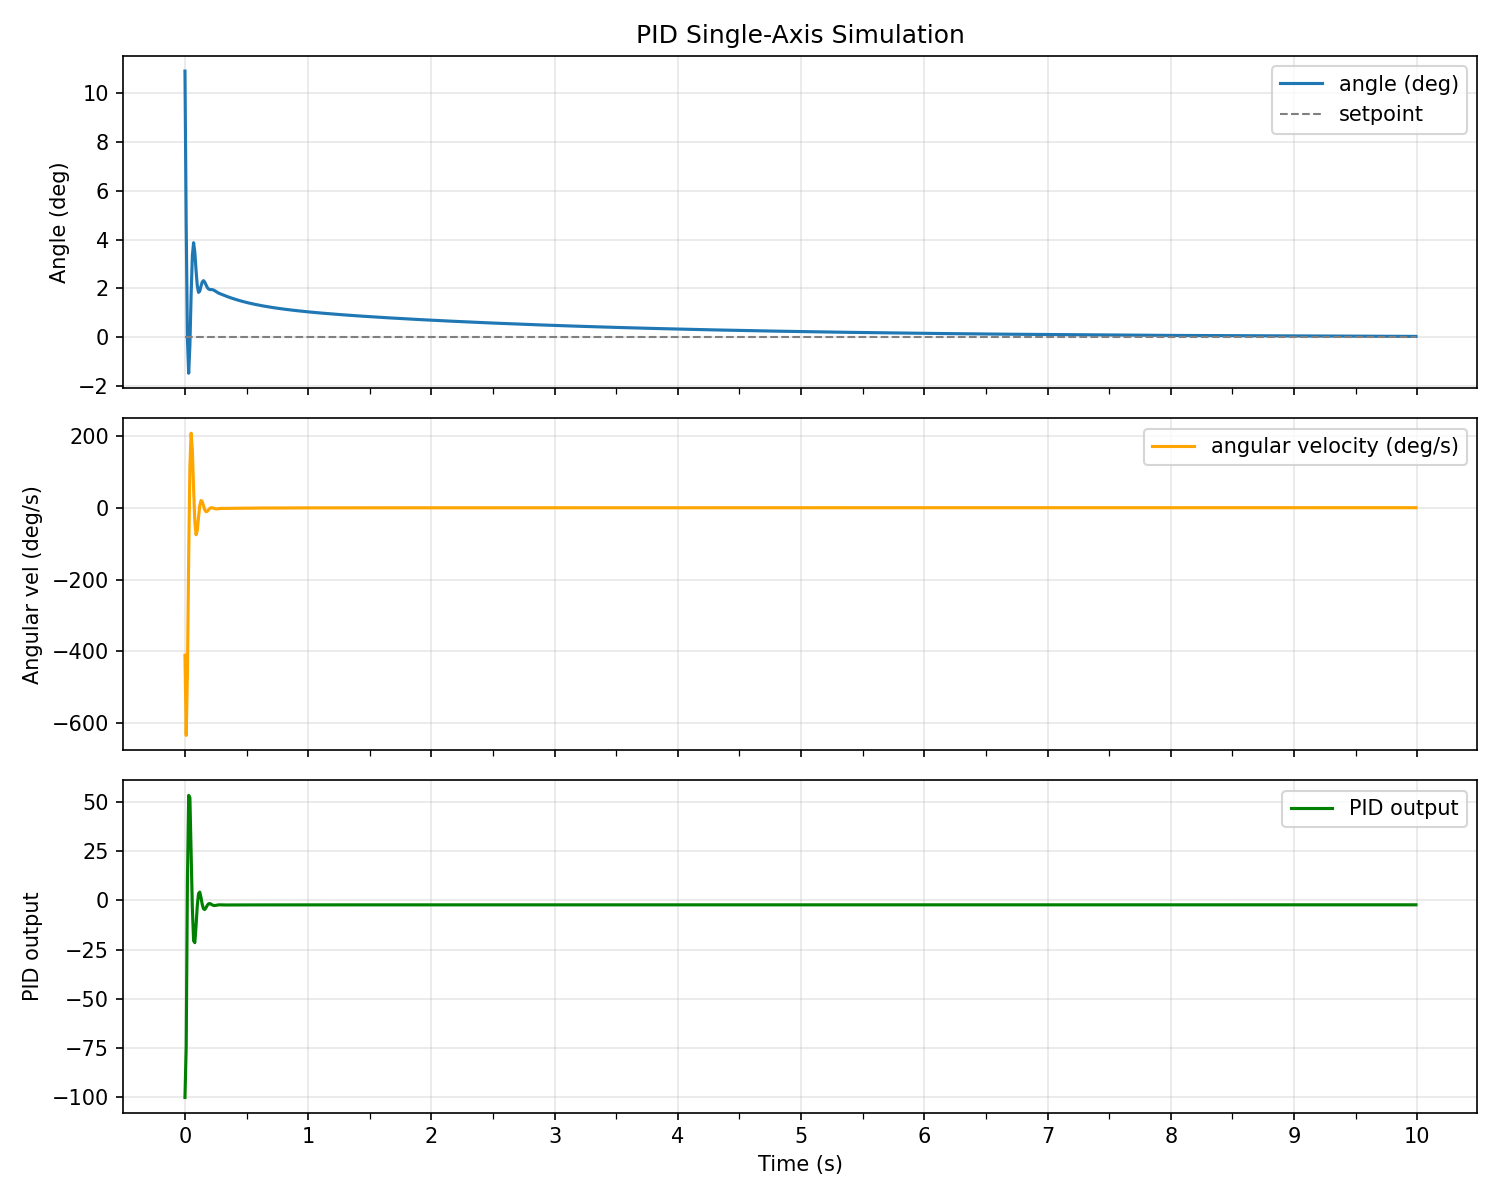

The data file committed next to this chart (first rows):
time_s, angle_deg, angular_vel_dps, pid_output, setpoint
0.0000, 10.89, -410.6, -100, 0.0000
0.0100, 4.558, -633.6, -74.01, 0.0000
0.0200, -0.0632, -462.1, 9.758, 0.0000
0.0300, -1.468, -140.5, 53.25, 0.0000
0.0400, -0.3241, 114.4, 52.02, 0.0000
0.0500, 1.748, 207.3, 25.02, 0.0000
0.0600, 3.346, 159.8, -4.155, 0.0000
0.0700, 3.871, 52.53, -20.53, 0.0000
0.0800, 3.49, -38.14, -21.46, 0.0000
0.0900, 2.738, -75.24, -12.84, 0.0000
0.1000, 2.11, -62.79, -2.731, 0.0000
0.1100, 1.839, -27.08, 3.373, 0.0000
0.1200, 1.891, 5.195, 4.177, 0.0000
0.1300, 2.09, 19.93, 1.47, 0.0000
0.1400, 2.263, 17.27, -1.999, 0.0000
0.1500, 2.32, 5.697, -4.242, 0.0000
0.1600, 2.265, -5.5, -4.679, 0.0000
0.1700, 2.155, -11.02, -3.837, 0.0000
0.1800, 2.05, -10.49, -2.646, 0.0000
0.1900, 1.984, -6.591, -1.822, 0.0000
0.2000, 1.958, -2.547, -1.61, 0.0000
0.2100, 1.955, -0.3223, -1.859, 0.0000
0.2200, 1.953, -0.2010, -2.259, 0.0000
0.2300, 1.94, -1.338, -2.552, 0.0000
0.2400, 1.913, -2.628, -2.641, 0.0000
0.2500, 1.88, -3.349, -2.564, 0.0000
0.2600, 1.846, -3.35, -2.425, 0.0000
0.2700, 1.817, -2.89, -2.316, 0.0000
0.2800, 1.794, -2.346, -2.275, 0.0000
0.2900, 1.774, -1.982, -2.293, 0.0000
0.3000, 1.756, -1.868, -2.336, 0.0000
0.3100, 1.736, -1.926, -2.371, 0.0000
0.3200, 1.716, -2.027, -2.384, 0.0000
0.3300, 1.695, -2.077, -2.377, 0.0000
0.3400, 1.675, -2.045, -2.36, 0.0000
0.3500, 1.655, -1.953, -2.344, 0.0000
0.3600, 1.637, -1.845, -2.336, 0.0000
0.3700, 1.619, -1.755, -2.335, 0.0000
0.3800, 1.602, -1.694, -2.338, 0.0000
0.3900, 1.586, -1.658, -2.341, 0.0000
0.4000, 1.569, -1.631, -2.342, 0.0000
0.4100, 1.553, -1.601, -2.34, 0.0000
0.4200, 1.538, -1.563, -2.337, 0.0000
0.4300, 1.523, -1.518, -2.333, 0.0000
0.4400, 1.508, -1.472, -2.331, 0.0000
0.4500, 1.494, -1.429, -2.329, 0.0000
0.4600, 1.48, -1.39, -2.328, 0.0000
0.4700, 1.466, -1.355, -2.328, 0.0000
0.4800, 1.453, -1.323, -2.327, 0.0000
0.4900, 1.44, -1.291, -2.325, 0.0000
0.5000, 1.427, -1.26, -2.324, 0.0000
0.5100, 1.415, -1.228, -2.322, 0.0000
0.5200, 1.403, -1.198, -2.321, 0.0000
0.5300, 1.391, -1.168, -2.32, 0.0000
0.5400, 1.38, -1.14, -2.319, 0.0000
0.5500, 1.369, -1.113, -2.318, 0.0000
0.5600, 1.358, -1.087, -2.317, 0.0000
0.5700, 1.347, -1.062, -2.316, 0.0000
0.5800, 1.337, -1.038, -2.315, 0.0000
0.5900, 1.327, -1.014, -2.314, 0.0000
... 940 more rows
